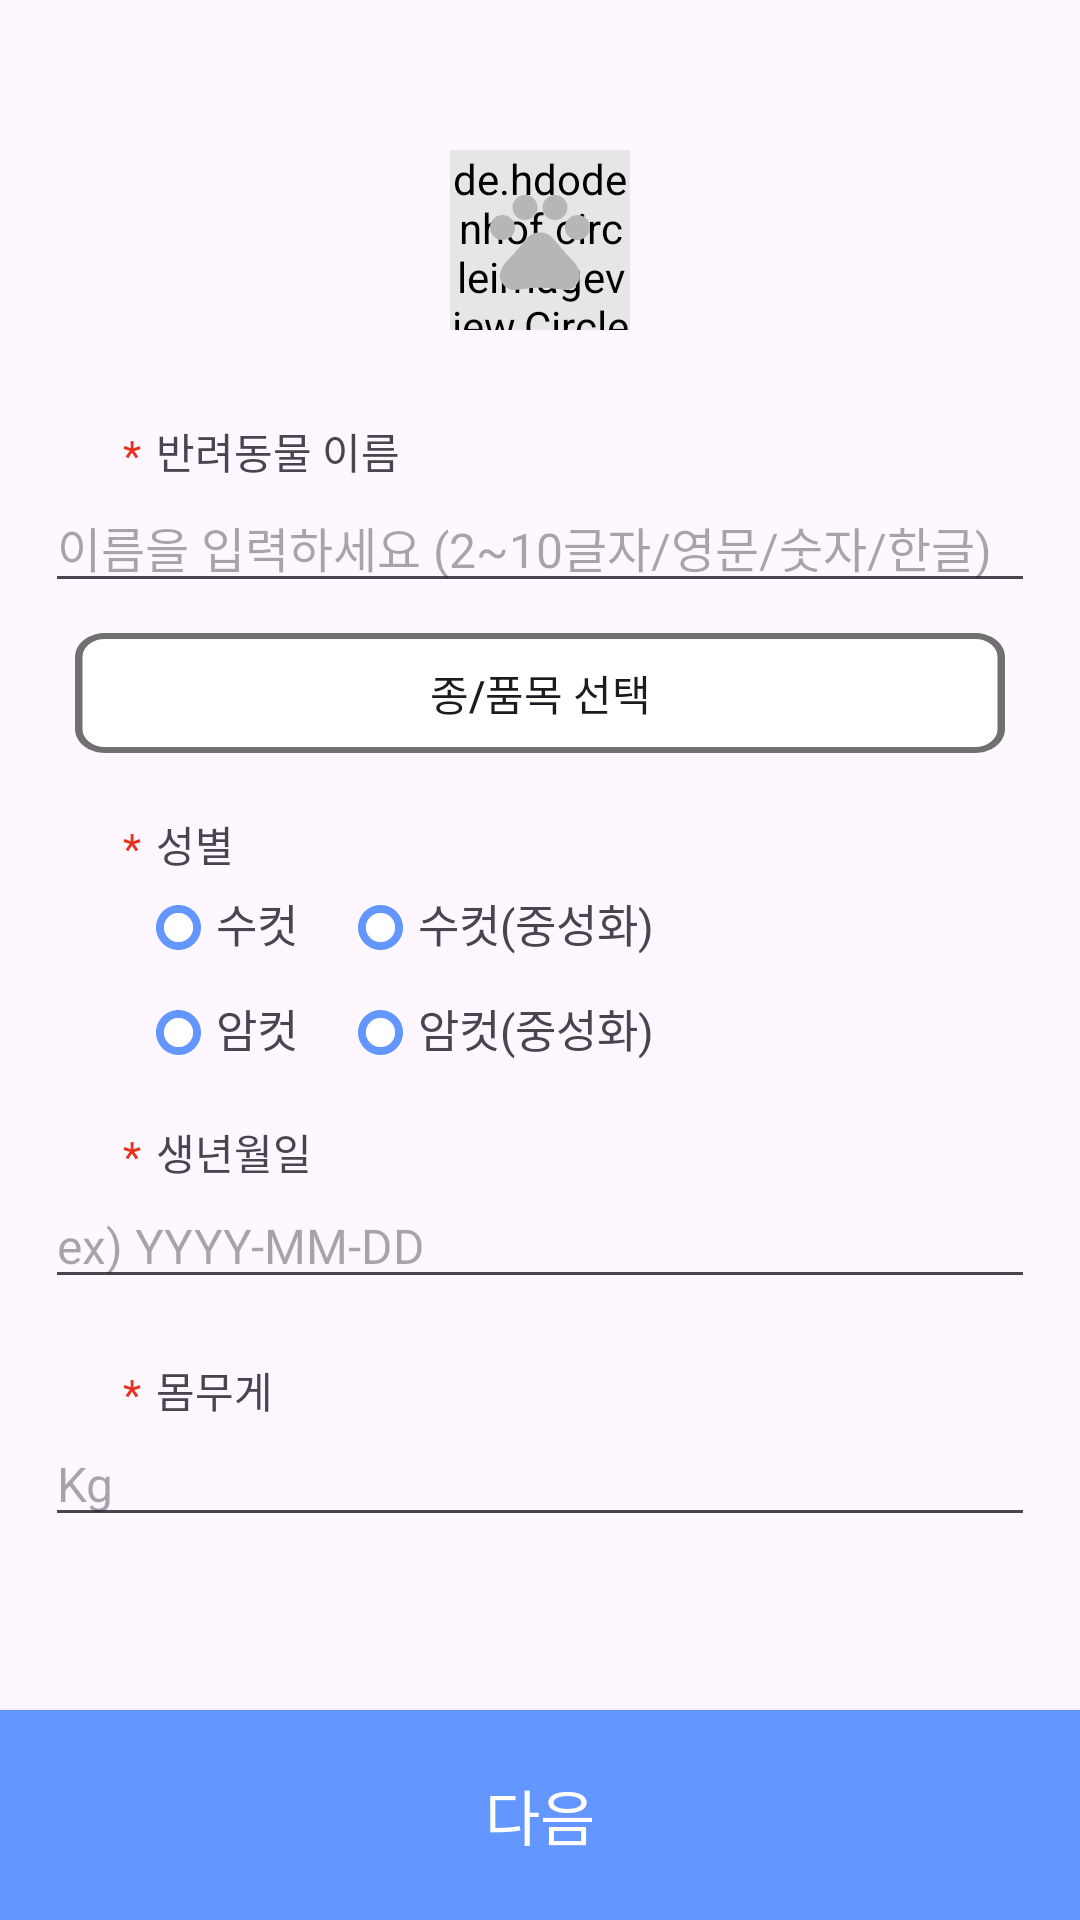

Here is an Android app screen rendered from its layout file. Give the layout XML and the strings, colors and styles it references.
<!-- AndroidManifest.xml: application theme Theme.MyJavaApplication -->
<!-- res/layout/petadd_page.xml -->
<?xml version="1.0" encoding="utf-8"?>
<androidx.constraintlayout.widget.ConstraintLayout xmlns:android="http://schemas.android.com/apk/res/android"
    xmlns:app="http://schemas.android.com/apk/res-auto"
    xmlns:tools="http://schemas.android.com/tools"
    android:layout_width="match_parent"
    android:layout_height="match_parent"
    tools:context=".PetAddActivity">

    <androidx.constraintlayout.widget.ConstraintLayout
        android:id="@+id/petProfileLayout"
        android:layout_width="match_parent"
        android:layout_height="80dp"
        app:layout_constraintTop_toTopOf="parent"
        android:layout_marginTop="40dp">

        <de.hdodenhof.circleimageview.CircleImageView
            android:id="@+id/petProfileBox"
            android:layout_width="60dp"
            android:layout_height="60dp"
            app:layout_constraintTop_toTopOf="parent"
            app:layout_constraintBottom_toBottomOf="parent"
            app:layout_constraintLeft_toLeftOf="parent"
            app:layout_constraintRight_toRightOf="parent"
            android:background="@drawable/myprofile_circle"
            android:backgroundTint="@color/whitegray"/>

        <View
            android:id="@+id/petProfileImage"
            android:layout_width="40dp"
            android:layout_height="40dp"
            app:layout_constraintTop_toTopOf="@id/petProfileBox"
            app:layout_constraintBottom_toBottomOf="@id/petProfileBox"
            app:layout_constraintLeft_toLeftOf="@id/petProfileBox"
            app:layout_constraintRight_toRightOf="@id/petProfileBox"
            android:background="@drawable/pet_icon"
            android:backgroundTint="#B6B6B6"/>

    </androidx.constraintlayout.widget.ConstraintLayout>

    <TextView
        android:id="@+id/petNameTitle"
        android:layout_width="wrap_content"
        android:layout_height="wrap_content"
        app:layout_constraintLeft_toLeftOf="parent"
        app:layout_constraintTop_toBottomOf="@id/petProfileLayout"
        android:layout_marginLeft="52dp"
        android:layout_marginTop="20dp"
        android:text="반려동물 이름"
        />

    <TextView
        android:layout_width="wrap_content"
        android:layout_height="wrap_content"
        android:layout_marginTop="2dp"
        android:layout_marginRight="5dp"
        android:text="*"
        android:textColor="@color/red"
        app:layout_constraintRight_toLeftOf="@id/petNameTitle"
        app:layout_constraintTop_toTopOf="@id/petNameTitle"
        />

    <EditText
        android:id="@+id/petName"
        android:layout_width="330dp"
        android:layout_height="wrap_content"
        app:layout_constraintTop_toBottomOf="@id/petNameTitle"
        app:layout_constraintLeft_toLeftOf="parent"
        app:layout_constraintRight_toRightOf="parent"
        android:maxLines="1"
        android:hint="이름을 입력하세요 (2~10글자/영문/숫자/한글)"
        android:textSize="16dp"
        />

    <androidx.appcompat.widget.AppCompatButton
        android:id="@+id/petKindButton"
        android:layout_width="310dp"
        android:layout_height="40dp"
        app:layout_constraintTop_toBottomOf="@id/petName"
        app:layout_constraintLeft_toLeftOf="parent"
        app:layout_constraintRight_toRightOf="parent"
        android:text="종/품목 선택"
        android:background="@drawable/petkind_box"
        android:layout_marginTop="10dp"
        />


    <TextView
        android:id="@+id/petSexTitle"
        android:layout_width="wrap_content"
        android:layout_height="wrap_content"
        app:layout_constraintLeft_toLeftOf="parent"
        app:layout_constraintTop_toBottomOf="@id/petKindButton"
        android:layout_marginLeft="52dp"
        android:layout_marginTop="20dp"
        android:text="성별"
        />

    <TextView
        android:layout_width="wrap_content"
        android:layout_height="wrap_content"
        android:layout_marginTop="2dp"
        android:layout_marginRight="5dp"
        android:text="*"
        android:textColor="@color/red"
        app:layout_constraintRight_toLeftOf="@id/petSexTitle"
        app:layout_constraintTop_toTopOf="@id/petSexTitle"
        />

    <CheckBox
        android:id="@+id/male"
        android:layout_width="15dp"
        android:layout_height="15dp"
        app:layout_constraintTop_toBottomOf="@id/petSexTitle"
        app:layout_constraintLeft_toLeftOf="@id/petSexTitle"
        android:layout_marginTop="10dp"
        android:button="@null"
        android:background="@drawable/sex_checkbox"
        />
    <TextView
        android:id="@+id/maleText"
        android:layout_width="wrap_content"
        android:layout_height="wrap_content"
        app:layout_constraintLeft_toRightOf="@id/male"
        app:layout_constraintTop_toBottomOf="@id/petSexTitle"
        android:layout_marginTop="5dp"
        android:layout_marginLeft="5dp"
        android:textSize="15dp"
        android:text="수컷"/>

    <CheckBox
        android:id="@+id/female"
        android:layout_width="15dp"
        android:layout_height="15dp"
        app:layout_constraintTop_toBottomOf="@id/male"
        app:layout_constraintLeft_toLeftOf="@id/male"
        android:layout_marginTop="20dp"
        android:button="@null"
        android:background="@drawable/sex_checkbox"
        />

    <TextView
        android:id="@+id/femaleText"
        android:layout_width="wrap_content"
        android:layout_height="wrap_content"
        app:layout_constraintLeft_toLeftOf="@id/maleText"
        app:layout_constraintTop_toBottomOf="@id/maleText"
        android:layout_marginTop="13dp"
        android:textSize="15dp"
        android:text="암컷"/>

    <CheckBox
        android:id="@+id/maleNeutering"
        android:layout_width="15dp"
        android:layout_height="15dp"
        app:layout_constraintTop_toTopOf="@id/male"
        app:layout_constraintLeft_toRightOf="@id/maleText"
        android:layout_marginLeft="20dp"
        android:button="@null"
        android:background="@drawable/sex_checkbox"
        />

    <TextView
        android:id="@+id/maleNeuteringText"
        android:layout_width="wrap_content"
        android:layout_height="wrap_content"
        app:layout_constraintLeft_toRightOf="@id/maleNeutering"
        app:layout_constraintTop_toTopOf="@id/maleText"
        android:layout_marginLeft="5dp"
        android:textSize="15dp"
        android:text="수컷(중성화)"/>

    <CheckBox
        android:id="@+id/femaleNeutering"
        android:layout_width="15dp"
        android:layout_height="15dp"
        app:layout_constraintTop_toTopOf="@id/female"
        app:layout_constraintLeft_toRightOf="@id/femaleText"
        android:layout_marginLeft="20dp"
        android:button="@null"
        android:background="@drawable/sex_checkbox"
        />

    <TextView
        android:id="@+id/femaleNeuteringText"
        android:layout_width="wrap_content"
        android:layout_height="wrap_content"
        app:layout_constraintLeft_toRightOf="@id/femaleNeutering"
        app:layout_constraintTop_toTopOf="@id/femaleText"
        android:layout_marginLeft="5dp"
        android:textSize="15dp"
        android:text="암컷(중성화)"/>


    <TextView
        android:id="@+id/petBirthTitle"
        android:layout_width="wrap_content"
        android:layout_height="wrap_content"
        app:layout_constraintLeft_toLeftOf="parent"
        app:layout_constraintTop_toBottomOf="@id/femaleText"
        android:layout_marginLeft="52dp"
        android:layout_marginTop="20dp"
        android:text="생년월일"
        />

    <TextView
        android:layout_width="wrap_content"
        android:layout_height="wrap_content"
        android:layout_marginTop="2dp"
        android:layout_marginRight="5dp"
        android:text="*"
        android:textColor="@color/red"
        app:layout_constraintRight_toLeftOf="@id/petBirthTitle"
        app:layout_constraintTop_toTopOf="@id/petBirthTitle"
        />

    <EditText
        android:id="@+id/petBirth"
        android:layout_width="330dp"
        android:layout_height="wrap_content"
        app:layout_constraintTop_toBottomOf="@id/petBirthTitle"
        app:layout_constraintLeft_toLeftOf="parent"
        app:layout_constraintRight_toRightOf="parent"
        android:maxLines="1"
        android:maxLength="10"
        android:hint="ex) YYYY-MM-DD"
        android:inputType="number"
        android:textSize="16dp"
        />

    <TextView
        android:id="@+id/petWeightTitle"
        android:layout_width="wrap_content"
        android:layout_height="wrap_content"
        app:layout_constraintLeft_toLeftOf="parent"
        app:layout_constraintTop_toBottomOf="@id/petBirth"
        android:layout_marginLeft="52dp"
        android:layout_marginTop="20dp"
        android:text="몸무게"
        />

    <TextView
        android:layout_width="wrap_content"
        android:layout_height="wrap_content"
        android:layout_marginTop="2dp"
        android:layout_marginRight="5dp"
        android:text="*"
        android:textColor="@color/red"
        app:layout_constraintRight_toLeftOf="@id/petWeightTitle"
        app:layout_constraintTop_toTopOf="@id/petWeightTitle"
        />

    <EditText
        android:id="@+id/petWeight"
        android:layout_width="330dp"
        android:layout_height="wrap_content"
        app:layout_constraintTop_toBottomOf="@id/petWeightTitle"
        app:layout_constraintLeft_toLeftOf="parent"
        app:layout_constraintRight_toRightOf="parent"
        android:maxLines="1"
        android:hint="Kg"
        android:inputType="numberDecimal"
        android:textSize="16dp"
        />

    <androidx.appcompat.widget.AppCompatButton
        android:id="@+id/petAddNextButton"
        android:layout_width="match_parent"
        android:layout_height="70dp"
        app:layout_constraintBottom_toBottomOf="parent"
        android:background="@color/skyblue"
        android:text="다음"
        android:textSize="20dp"
        android:textColor="@color/white"
        />



</androidx.constraintlayout.widget.ConstraintLayout>
<!-- resources referenced by this layout -->
<resources>
  <color name="red">#e8301c</color>
  <color name="skyblue">#6496FF</color>
  <color name="white">#FFFFFFFF</color>
  <color name="whitegray">#E7E6E6</color>
  <!-- drawable myprofile_circle (drawable) -->
  <?xml version="1.0" encoding="utf-8"?>
  <vector
      xmlns:android="http://schemas.android.com/apk/res/android"
      xmlns:aapt="http://schemas.android.com/aapt"
      android:width="50dp"
      android:height="50dp"
      android:viewportWidth="50"
      android:viewportHeight="50"
      >
      <group>
          <clip-path
              android:pathData="M50 25C50 38.8071 38.8071 50 25 50C11.1929 50 0 38.8071 0 25C0 11.1929 11.1929 0 25 0C38.8071 0 50 11.1929 50 25Z"
              />
          <path
              android:pathData="M0 0V50H50V0"
              android:fillColor="#FFFFFF"
              />
          <path
              android:pathData="M50 25C50 38.8071 38.8071 50 25 50C11.1929 50 0 38.8071 0 25C0 11.1929 11.1929 0 25 0C38.8071 0 50 11.1929 50 25Z"
              android:strokeWidth="4"
              android:strokeColor="@color/deepblue"
              />
      </group>
  </vector>
  <!-- drawable petkind_box (drawable) -->
  <?xml version="1.0" encoding="utf-8"?>
  <vector
      xmlns:android="http://schemas.android.com/apk/res/android"
      xmlns:aapt="http://schemas.android.com/aapt"
      android:width="310dp"
      android:height="50dp"
      android:viewportWidth="310"
      android:viewportHeight="50"
      >
      <group>
          <clip-path
              android:pathData="M10 0H300C305.523 0 310 4.47715 310 10V40C310 45.5228 305.523 50 300 50H10C4.47715 50 0 45.5228 0 40V10C0 4.47715 4.47715 0 10 0Z"
              />
          <path
              android:pathData="M0 0V50H310V0"
              android:fillColor="@color/white"
              />
          <path
              android:pathData="M10 0H300C305.523 0 310 4.47715 310 10V40C310 45.5228 305.523 50 300 50H10C4.47715 50 0 45.5228 0 40V10C0 4.47715 4.47715 0 10 0Z"
              android:strokeWidth="5"
              android:strokeColor="@color/middlegray"
              />
      </group>
  </vector>
  <!-- drawable sex_checkbox (drawable) -->
  <?xml version="1.0" encoding="utf-8"?>
  <selector xmlns:android="http://schemas.android.com/apk/res/android">
      
      <item android:state_checked="false"
          android:drawable="@drawable/sex_unclicked_drawable"/>
      
      <item android:state_checked="true"
          android:drawable="@drawable/sex_clicked_drawable"/>
  </selector>
  <style name="Theme.MyJavaApplication" parent="Base.Theme.MyJavaApplication" />
  <color name="deepblue">#081F5C</color>
  <color name="middlegray">#707070</color>
  <!-- drawable sex_clicked_drawable (drawable) -->
  <?xml version="1.0" encoding="utf-8"?>
      <vector
          xmlns:android="http://schemas.android.com/apk/res/android"
          xmlns:aapt="http://schemas.android.com/aapt"
          android:width="20dp"
          android:height="20dp"
          android:viewportWidth="20"
          android:viewportHeight="20"
          >
          <group>
              <clip-path
                  android:pathData="M10 0C15.5228 0 20 4.47715 20 10C20 15.5228 15.5228 20 10 20C4.47715 20 0 15.5228 0 10C0 4.47715 4.47715 0 10 0Z"
                  />
              <path
                  android:pathData="M0 0V20H20V0"
                  android:fillColor="@color/skyblue"
                  />
          </group>
  </vector>
  <style name="Base.Theme.MyJavaApplication" parent="Theme.Material3.DayNight.NoActionBar">
          <item name="windowNoTitle">true</item>
          
          
      </style>
</resources>
